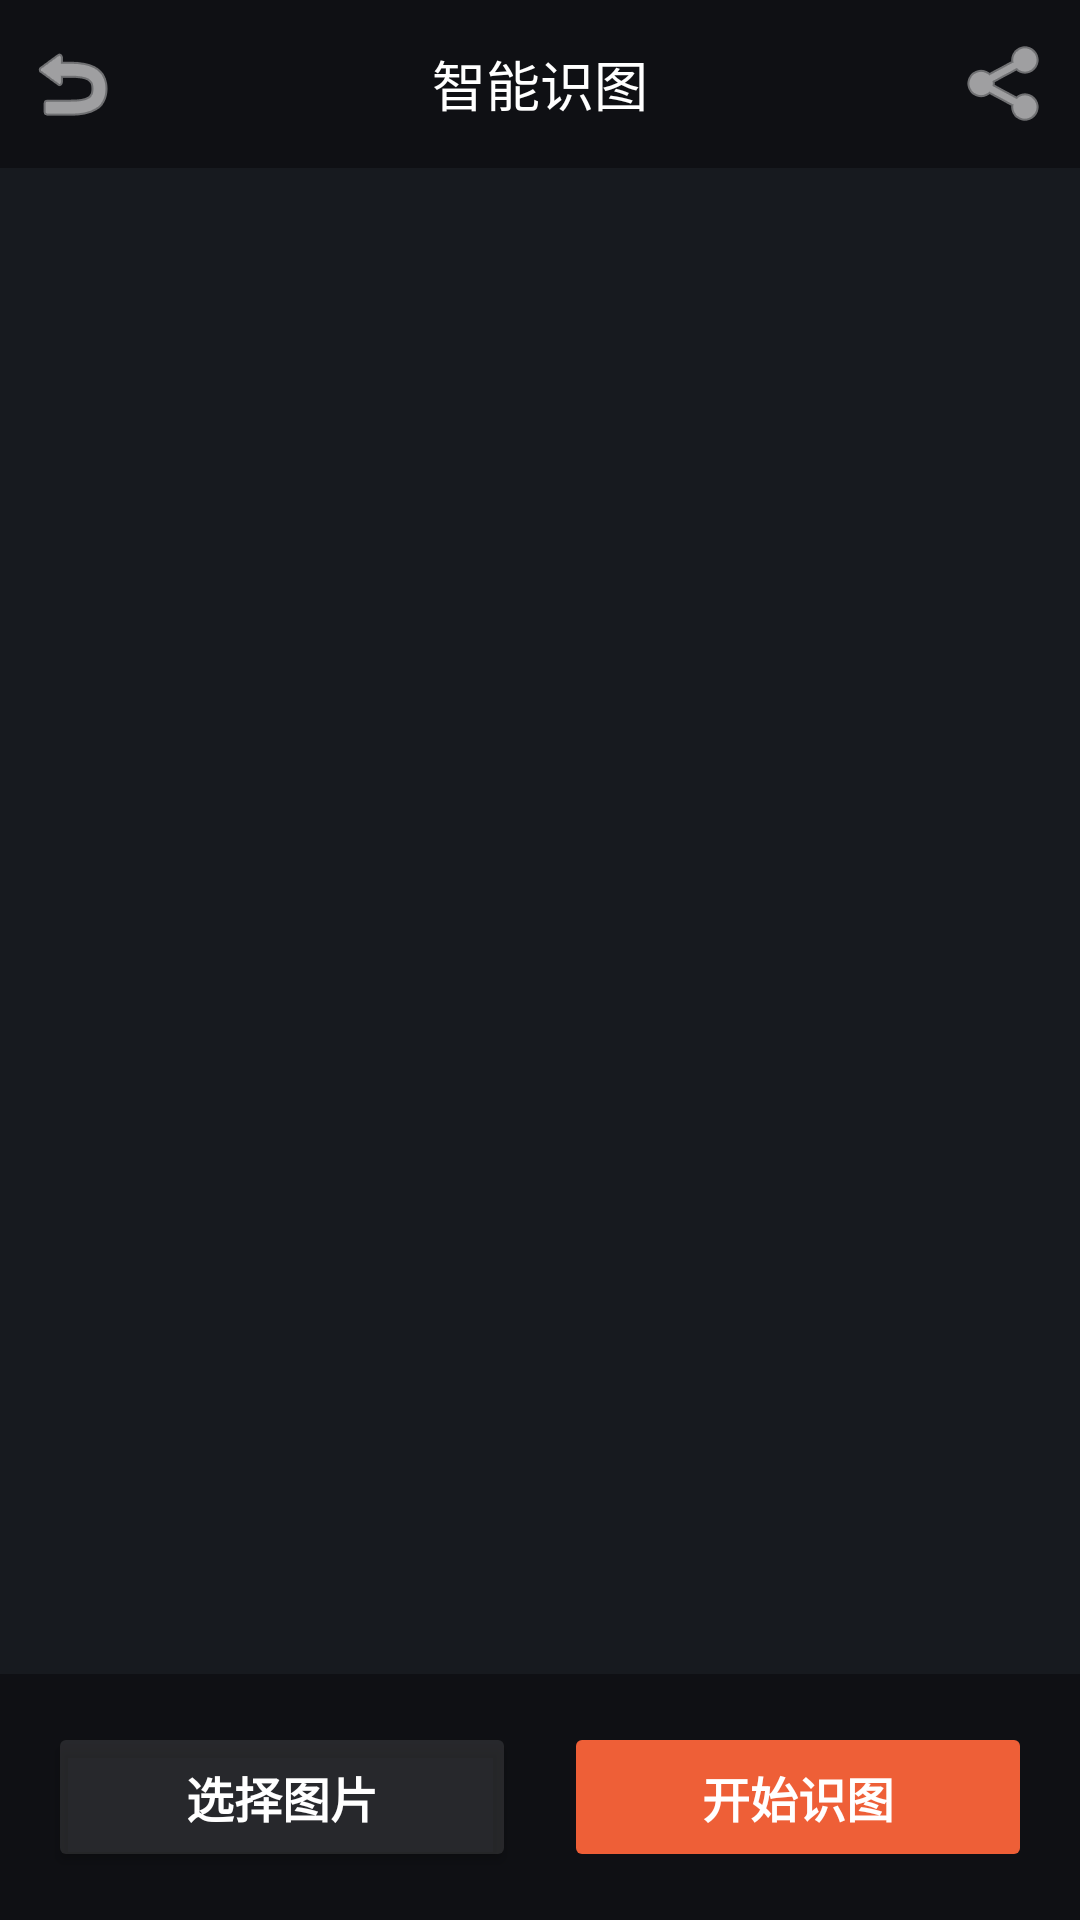

Here is an Android app screen rendered from its layout file. Give the layout XML and the strings, colors and styles it references.
<!-- AndroidManifest.xml: application theme Theme.HeyCyan -->
<!-- res/layout/activity_ai_image_recognition.xml -->
<?xml version="1.0" encoding="utf-8"?>
<LinearLayout xmlns:android="http://schemas.android.com/apk/res/android"
    xmlns:app="http://schemas.android.com/apk/res-auto"
    android:layout_width="match_parent"
    android:layout_height="match_parent"
    android:background="#171A1F"
    android:fitsSystemWindows="true"
    android:orientation="vertical">

    <RelativeLayout
        android:id="@+id/toolbar"
        android:layout_width="match_parent"
        android:layout_height="56dp"
        android:background="#0F1014">
        <ImageButton
            android:id="@+id/btnBack"
            android:layout_width="48dp"
            android:layout_height="48dp"
            android:layout_centerVertical="true"
            android:background="?attr/selectableItemBackgroundBorderless"
            android:padding="12dp"
            android:scaleType="center"
            android:src="@android:drawable/ic_menu_revert"
            app:tint="#FFFFFF" />
        <TextView
            android:layout_width="wrap_content"
            android:layout_height="wrap_content"
            android:layout_centerInParent="true"
            android:text="智能识图"
            android:textColor="#FFFFFF"
            android:textSize="18sp" />
        <ImageButton
            android:id="@+id/btnShare"
            android:layout_width="48dp"
            android:layout_height="48dp"
            android:layout_alignParentEnd="true"
            android:layout_centerVertical="true"
            android:background="?attr/selectableItemBackgroundBorderless"
            android:padding="12dp"
            android:scaleType="center"
            android:src="@android:drawable/ic_menu_share"
            app:tint="#FFFFFF" />
    </RelativeLayout>

    <TextView
        android:id="@+id/tvTime"
        android:layout_width="match_parent"
        android:layout_height="wrap_content"
        android:padding="6dp"
        android:gravity="center"
        android:textColor="#73FFFFFF"
        android:textSize="13sp" />

    <ScrollView
        android:layout_width="match_parent"
        android:layout_height="0dp"
        android:layout_weight="1"
        android:padding="16dp">

        <LinearLayout
            android:id="@+id/contentLayout"
            android:layout_width="match_parent"
            android:layout_height="wrap_content"
            android:orientation="vertical" />
    </ScrollView>

    
    <LinearLayout
        android:layout_width="match_parent"
        android:layout_height="wrap_content"
        android:orientation="horizontal"
        android:gravity="center"
        android:padding="16dp"
        android:background="#0F1014">

        <Button
            android:id="@+id/btnPickImage"
            android:layout_width="0dp"
            android:layout_height="50dp"
            android:layout_weight="1"
            android:layout_marginEnd="8dp"
            android:backgroundTint="#1AFFFFFF"
            android:text="选择图片"
            android:textColor="#FFFFFF"
            android:textSize="16sp"
            android:textStyle="bold"
            app:cornerRadius="25dp" />

        <Button
            android:id="@+id/btnAnalyze"
            android:layout_width="0dp"
            android:layout_height="50dp"
            android:layout_weight="1"
            android:layout_marginStart="8dp"
            android:backgroundTint="#EE5F37"
            android:enabled="false"
            android:text="开始识图"
            android:textColor="#FFFFFF"
            android:textSize="16sp"
            android:textStyle="bold"
            app:cornerRadius="25dp" />
    </LinearLayout>
</LinearLayout>
<!-- resources referenced by this layout -->
<resources>
  <style name="Theme.HeyCyan" parent="Base.Theme.HeyCyan" />
  <style name="Base.Theme.HeyCyan" parent="Theme.Material3.DayNight.NoActionBar">
          
          
      </style>
</resources>
